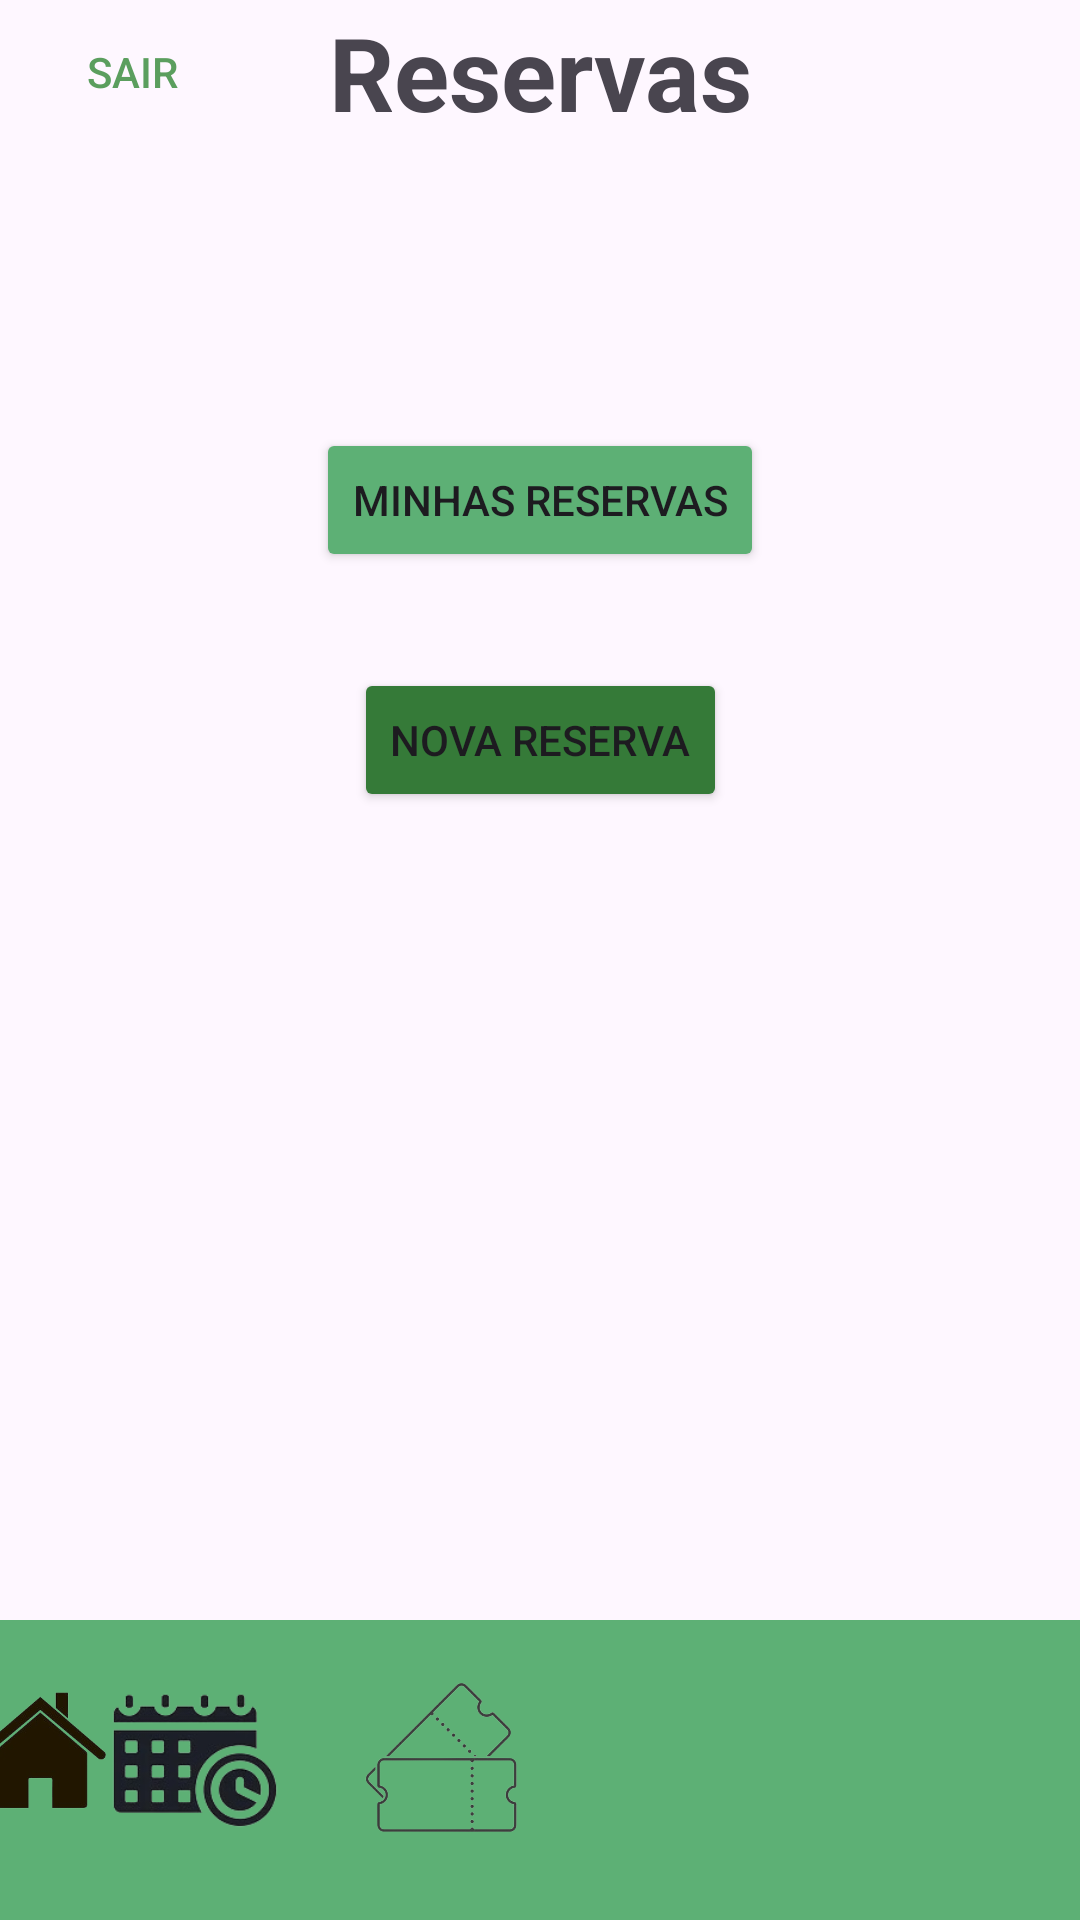

Layout XML and referenced resources for this Android screen:
<!-- AndroidManifest.xml: application theme Theme.ProjetoAplicado -->
<!-- res/layout/activity_morador_reservas_pagina_inicial.xml -->
<?xml version="1.0" encoding="utf-8"?>
<androidx.constraintlayout.widget.ConstraintLayout xmlns:android="http://schemas.android.com/apk/res/android"
    xmlns:app="http://schemas.android.com/apk/res-auto"
    xmlns:tools="http://schemas.android.com/tools"
    android:layout_width="match_parent"
    android:layout_height="match_parent"
    tools:context=".MainActivity">

    <View
        android:id="@+id/view"
        android:layout_width="0dp"
        android:layout_height="100dp"
        android:layout_alignParentBottom="true"
        android:background="#5DB075"
        app:layout_constraintBottom_toBottomOf="parent"
        app:layout_constraintEnd_toEndOf="parent"
        app:layout_constraintStart_toStartOf="parent" />


    <TextView
        android:id="@+id/headerTitle"
        android:layout_width="wrap_content"
        android:layout_height="wrap_content"
        android:gravity="center"
        android:text="Reservas"
        android:textSize="34sp"
        android:textStyle="bold"
        app:layout_constraintBottom_toBottomOf="@+id/buttonsair"
        app:layout_constraintEnd_toEndOf="parent"
        app:layout_constraintStart_toStartOf="parent"
        app:layout_constraintTop_toTopOf="parent" />


    <LinearLayout
        android:id="@+id/indicatorLayout"
        android:layout_width="wrap_content"
        android:layout_height="wrap_content"
        android:orientation="horizontal"
        android:gravity="center"
        android:layout_marginBottom="16dp"
        app:layout_constraintBottom_toBottomOf="parent"
        app:layout_constraintStart_toStartOf="parent"
        app:layout_constraintEnd_toEndOf="parent">
    </LinearLayout>

    <Button
        android:id="@+id/buttonsair"
        android:layout_width="88dp"
        android:layout_height="wrap_content"
        android:background="?android:attr/selectableItemBackground"
        android:text="Sair"
        android:textColor="#5B9E5E"
        app:layout_constraintStart_toStartOf="parent"
        app:layout_constraintTop_toTopOf="parent" />

    <ImageView
        android:id="@+id/iconHome"
        android:layout_width="80dp"
        android:layout_height="80dp"
        android:layout_marginEnd="8dp"
        android:layout_marginBottom="16dp"
        android:clickable="true"
        android:focusable="true"
        android:src="@drawable/home"
        app:layout_constraintBottom_toBottomOf="parent"
        app:layout_constraintEnd_toStartOf="@+id/iconReservas"
        app:layout_constraintHorizontal_chainStyle="spread_inside"
        app:layout_constraintStart_toStartOf="parent" />

    

    <ImageView
        android:id="@+id/iconReservas"
        android:layout_width="60dp"
        android:layout_height="60dp"
        android:layout_marginEnd="24dp"
        android:layout_marginBottom="24dp"
        android:clickable="true"
        android:focusable="true"
        android:src="@drawable/reserva"
        app:layout_constraintBottom_toBottomOf="parent"
        app:layout_constraintEnd_toStartOf="@+id/iconTickets" />

    <ImageView
        android:id="@+id/iconTickets"
        android:layout_width="60dp"
        android:layout_height="60dp"
        android:layout_marginEnd="28dp"
        android:layout_marginBottom="24dp"
        android:clickable="true"
        android:focusable="true"
        android:src="@drawable/ticket2"
        app:layout_constraintBottom_toBottomOf="parent"
        app:layout_constraintEnd_toStartOf="@+id/iconAvisos" />

    <ImageView
        android:id="@+id/iconAvisos"
        android:layout_width="60dp"
        android:layout_height="60dp"
        android:layout_marginEnd="24dp"
        android:layout_marginBottom="24dp"
        android:clickable="true"
        android:focusable="true"
        android:src="@drawable/warning"
        app:layout_constraintBottom_toBottomOf="parent"
        app:layout_constraintEnd_toStartOf="@+id/iconPerfilMorador" />


    <ImageView
        android:id="@+id/iconPerfilMorador"
        android:layout_width="54dp"
        android:layout_height="62dp"
        android:layout_marginEnd="16dp"
        android:layout_marginBottom="22dp"
        app:layout_constraintBottom_toBottomOf="parent"
        app:layout_constraintEnd_toEndOf="@+id/view"
        app:srcCompat="@drawable/perfil" />

    <Button
        android:id="@+id/buttonMinhasReservas"
        android:layout_width="wrap_content"
        android:layout_height="wrap_content"
        android:layout_marginTop="96dp"
        android:backgroundTint="#5DB075"
        android:text="Minhas Reservas"
        app:layout_constraintEnd_toEndOf="parent"
        app:layout_constraintStart_toStartOf="parent"
        app:layout_constraintTop_toBottomOf="@+id/headerTitle" />

    <Button
        android:id="@+id/buttonNovaReserva"
        android:layout_width="wrap_content"
        android:layout_height="wrap_content"
        android:layout_marginTop="32dp"
        android:backgroundTint="#357A38"
        android:text="Nova Reserva"
        app:layout_constraintEnd_toEndOf="parent"
        app:layout_constraintStart_toStartOf="parent"
        app:layout_constraintTop_toBottomOf="@+id/buttonMinhasReservas" />


</androidx.constraintlayout.widget.ConstraintLayout>
<!-- resources referenced by this layout -->
<resources>
  <!-- drawable home: png bitmap (drawable, 26892 bytes) -->
  <!-- drawable reserva: png bitmap (drawable, 21220 bytes) -->
  <!-- drawable ticket2: png bitmap (drawable, 47651 bytes) -->
  <style name="Theme.ProjetoAplicado" parent="Base.Theme.ProjetoAplicado" />
  <style name="Base.Theme.ProjetoAplicado" parent="Theme.Material3.DayNight.NoActionBar">
          
          
      </style>
</resources>
